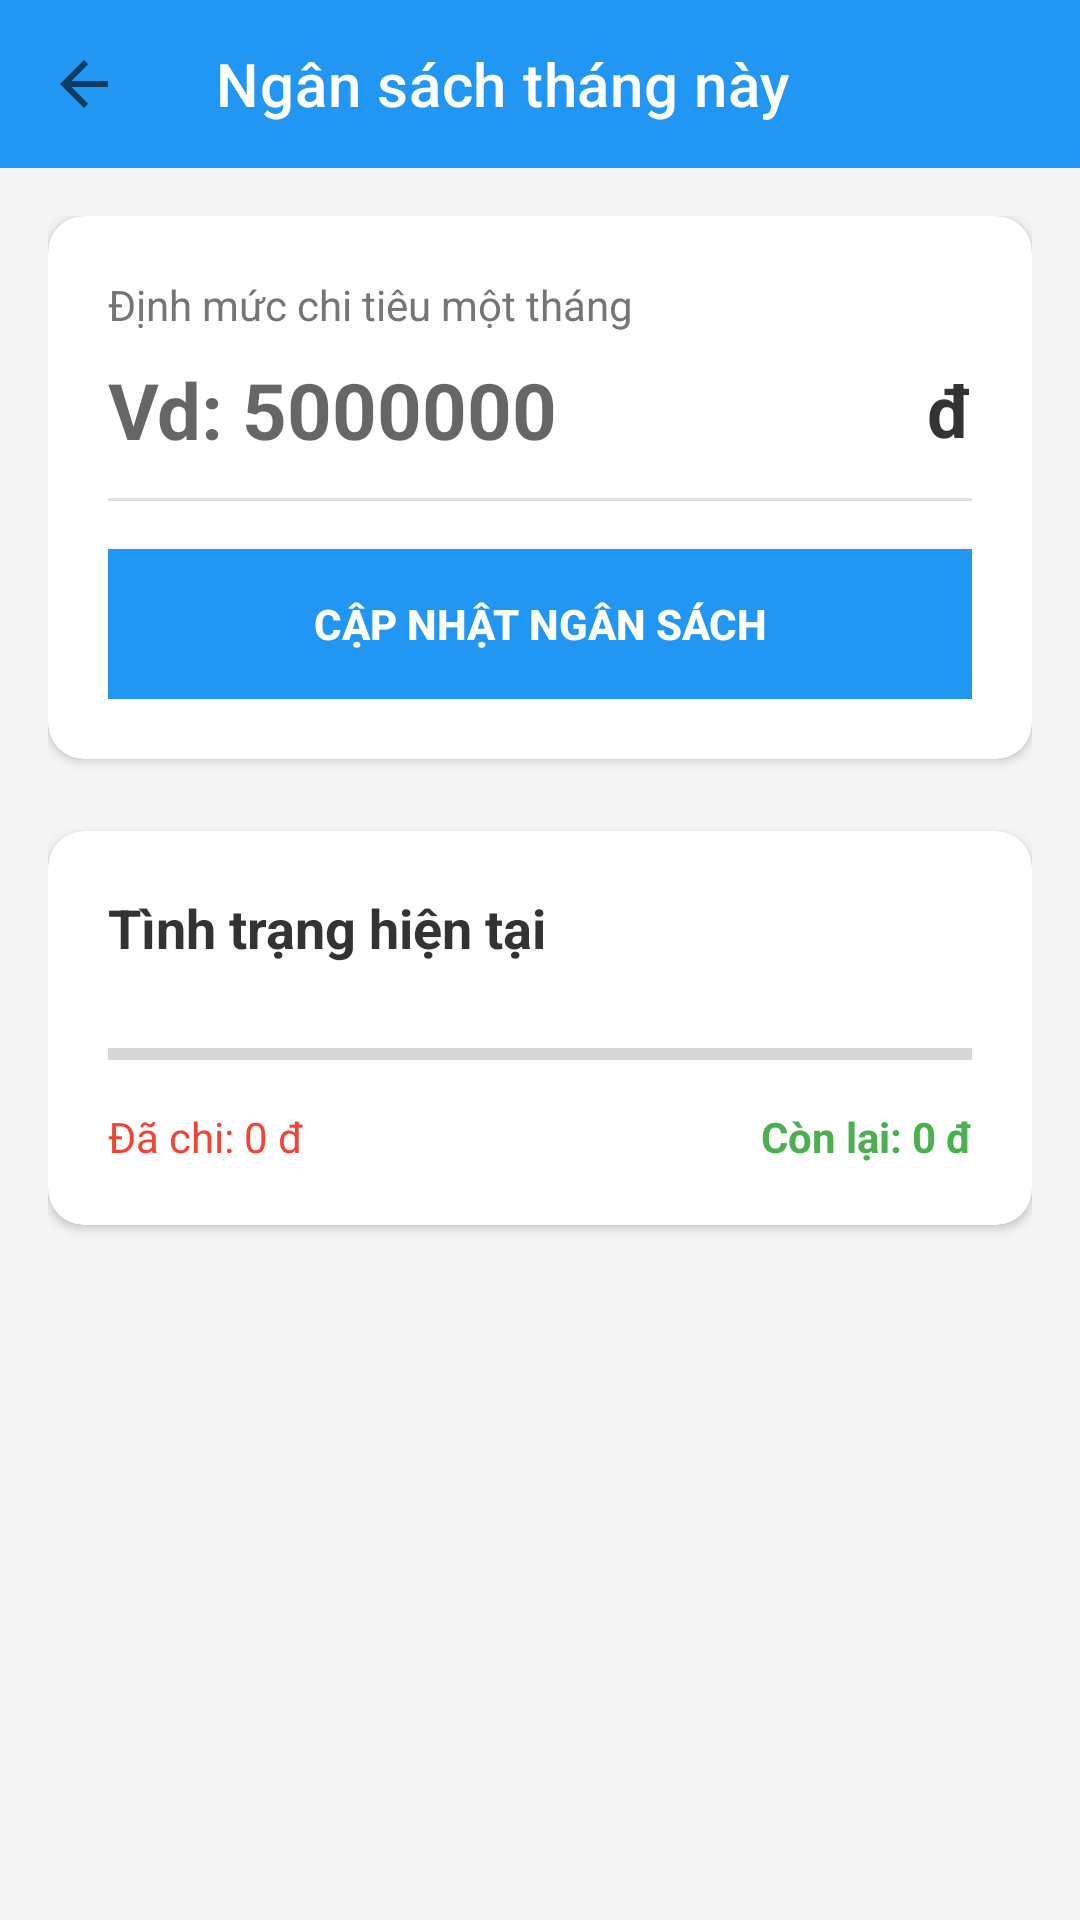

Android layout source for this screen:
<!-- AndroidManifest.xml: application theme Theme.App_QLCT -->
<!-- res/layout/activity_budget.xml -->
<?xml version="1.0" encoding="utf-8"?>
<LinearLayout xmlns:android="http://schemas.android.com/apk/res/android"
    xmlns:app="http://schemas.android.com/apk/res-auto"
    android:layout_width="match_parent"
    android:layout_height="match_parent"
    android:orientation="vertical"
    android:background="#F5F5F5">

    <androidx.appcompat.widget.Toolbar
        android:id="@+id/toolbarBudget"
        android:layout_width="match_parent"
        android:layout_height="?attr/actionBarSize"
        android:background="#2196F3"
        app:title="Ngân sách tháng này"
        app:titleTextColor="@android:color/white"
        app:navigationIcon="?attr/homeAsUpIndicator" />

    <androidx.core.widget.NestedScrollView
        android:layout_width="match_parent"
        android:layout_height="match_parent"
        android:fillViewport="true">

        <LinearLayout
            android:layout_width="match_parent"
            android:layout_height="wrap_content"
            android:orientation="vertical"
            android:padding="16dp">

            
            <com.google.android.material.card.MaterialCardView
                android:layout_width="match_parent"
                android:layout_height="wrap_content"
                app:cardCornerRadius="12dp"
                app:cardElevation="2dp"
                android:layout_marginBottom="24dp">
                <LinearLayout
                    android:layout_width="match_parent"
                    android:layout_height="wrap_content"
                    android:orientation="vertical"
                    android:padding="20dp">
                    <TextView
                        android:layout_width="wrap_content"
                        android:layout_height="wrap_content"
                        android:text="Định mức chi tiêu một tháng"
                        android:textColor="#757575"
                        android:textSize="14sp"/>

                    <LinearLayout
                        android:layout_width="match_parent"
                        android:layout_height="wrap_content"
                        android:orientation="horizontal"
                        android:gravity="center_vertical"
                        android:layout_marginTop="8dp">

                        <EditText
                            android:id="@+id/etBudgetLimit"
                            android:layout_width="0dp"
                            android:layout_height="wrap_content"
                            android:layout_weight="1"
                            android:inputType="numberDecimal"
                            android:background="@android:color/transparent"
                            android:hint="Vd: 5000000"
                            android:textSize="26sp"
                            android:textStyle="bold"
                            android:textColor="#333333"/>
                        
                        <TextView
                            android:layout_width="wrap_content"
                            android:layout_height="wrap_content"
                            android:text="đ"
                            android:textSize="24sp"
                            android:textColor="#333333"
                            android:textStyle="bold"/>
                    </LinearLayout>
                    <View
                        android:layout_width="match_parent"
                        android:layout_height="1dp"
                        android:background="#E0E0E0"
                        android:layout_marginTop="12dp"
                        android:layout_marginBottom="16dp"/>
                        
                    <androidx.appcompat.widget.AppCompatButton
                        android:id="@+id/btnSaveBudget"
                        android:layout_width="match_parent"
                        android:layout_height="50dp"
                        android:text="CẬP NHẬT NGÂN SÁCH"
                        android:textColor="@android:color/white"
                        android:textStyle="bold"
                        android:background="#2196F3"/>
                </LinearLayout>
            </com.google.android.material.card.MaterialCardView>

            
            <com.google.android.material.card.MaterialCardView
                android:layout_width="match_parent"
                android:layout_height="wrap_content"
                app:cardCornerRadius="12dp"
                app:cardElevation="2dp">
                <LinearLayout
                    android:layout_width="match_parent"
                    android:layout_height="wrap_content"
                    android:orientation="vertical"
                    android:padding="20dp">
                    <TextView
                        android:layout_width="wrap_content"
                        android:layout_height="wrap_content"
                        android:text="Tình trạng hiện tại"
                        android:textSize="18sp"
                        android:textStyle="bold"
                        android:textColor="#333333"/>
                        
                    <ProgressBar
                        android:id="@+id/progressBudget"
                        style="?android:attr/progressBarStyleHorizontal"
                        android:layout_width="match_parent"
                        android:layout_height="12dp"
                        android:layout_marginTop="24dp"
                        android:max="100"
                        android:progress="0" />

                    <LinearLayout
                        android:layout_width="match_parent"
                        android:layout_height="wrap_content"
                        android:orientation="horizontal"
                        android:layout_marginTop="12dp">

                        <TextView
                            android:id="@+id/tvSpent"
                            android:layout_width="0dp"
                            android:layout_height="wrap_content"
                            android:layout_weight="1"
                            android:text="Đã chi: 0 đ"
                            android:textColor="#F44336"
                            android:textSize="14sp"/>

                        <TextView
                            android:id="@+id/tvRemaining"
                            android:layout_width="wrap_content"
                            android:layout_height="wrap_content"
                            android:text="Còn lại: 0 đ"
                            android:textColor="#4CAF50"
                            android:textSize="14sp"
                            android:textStyle="bold"/>
                    </LinearLayout>

                    
                    <TextView
                        android:id="@+id/tvSafe"
                        android:layout_width="match_parent"
                        android:layout_height="wrap_content"
                        android:layout_marginTop="24dp"
                        android:background="#E8F5E9"
                        android:padding="12dp"
                        android:text="✅ Tuyệt vời: Bạn đang chi tiêu rất an toàn trong ngân sách."
                        android:textColor="#2E7D32"
                        android:textSize="14sp"
                        android:visibility="gone"/>

                    
                    <TextView
                        android:id="@+id/tvWarning"
                        android:layout_width="match_parent"
                        android:layout_height="wrap_content"
                        android:layout_marginTop="24dp"
                        android:background="#FFEBEE"
                        android:padding="12dp"
                        android:text="⚠️ Cảnh báo hỏa tốc: Bạn đã chi tiêu quá giới hạn, ví sắp cháy!"
                        android:textColor="#D32F2F"
                        android:textSize="14sp"
                        android:visibility="gone"/>

                </LinearLayout>
            </com.google.android.material.card.MaterialCardView>
        </LinearLayout>
    </androidx.core.widget.NestedScrollView>
</LinearLayout>
<!-- resources referenced by this layout -->
<resources>
  <style name="Theme.App_QLCT" parent="Theme.MaterialComponents.DayNight.NoActionBar" />
</resources>
